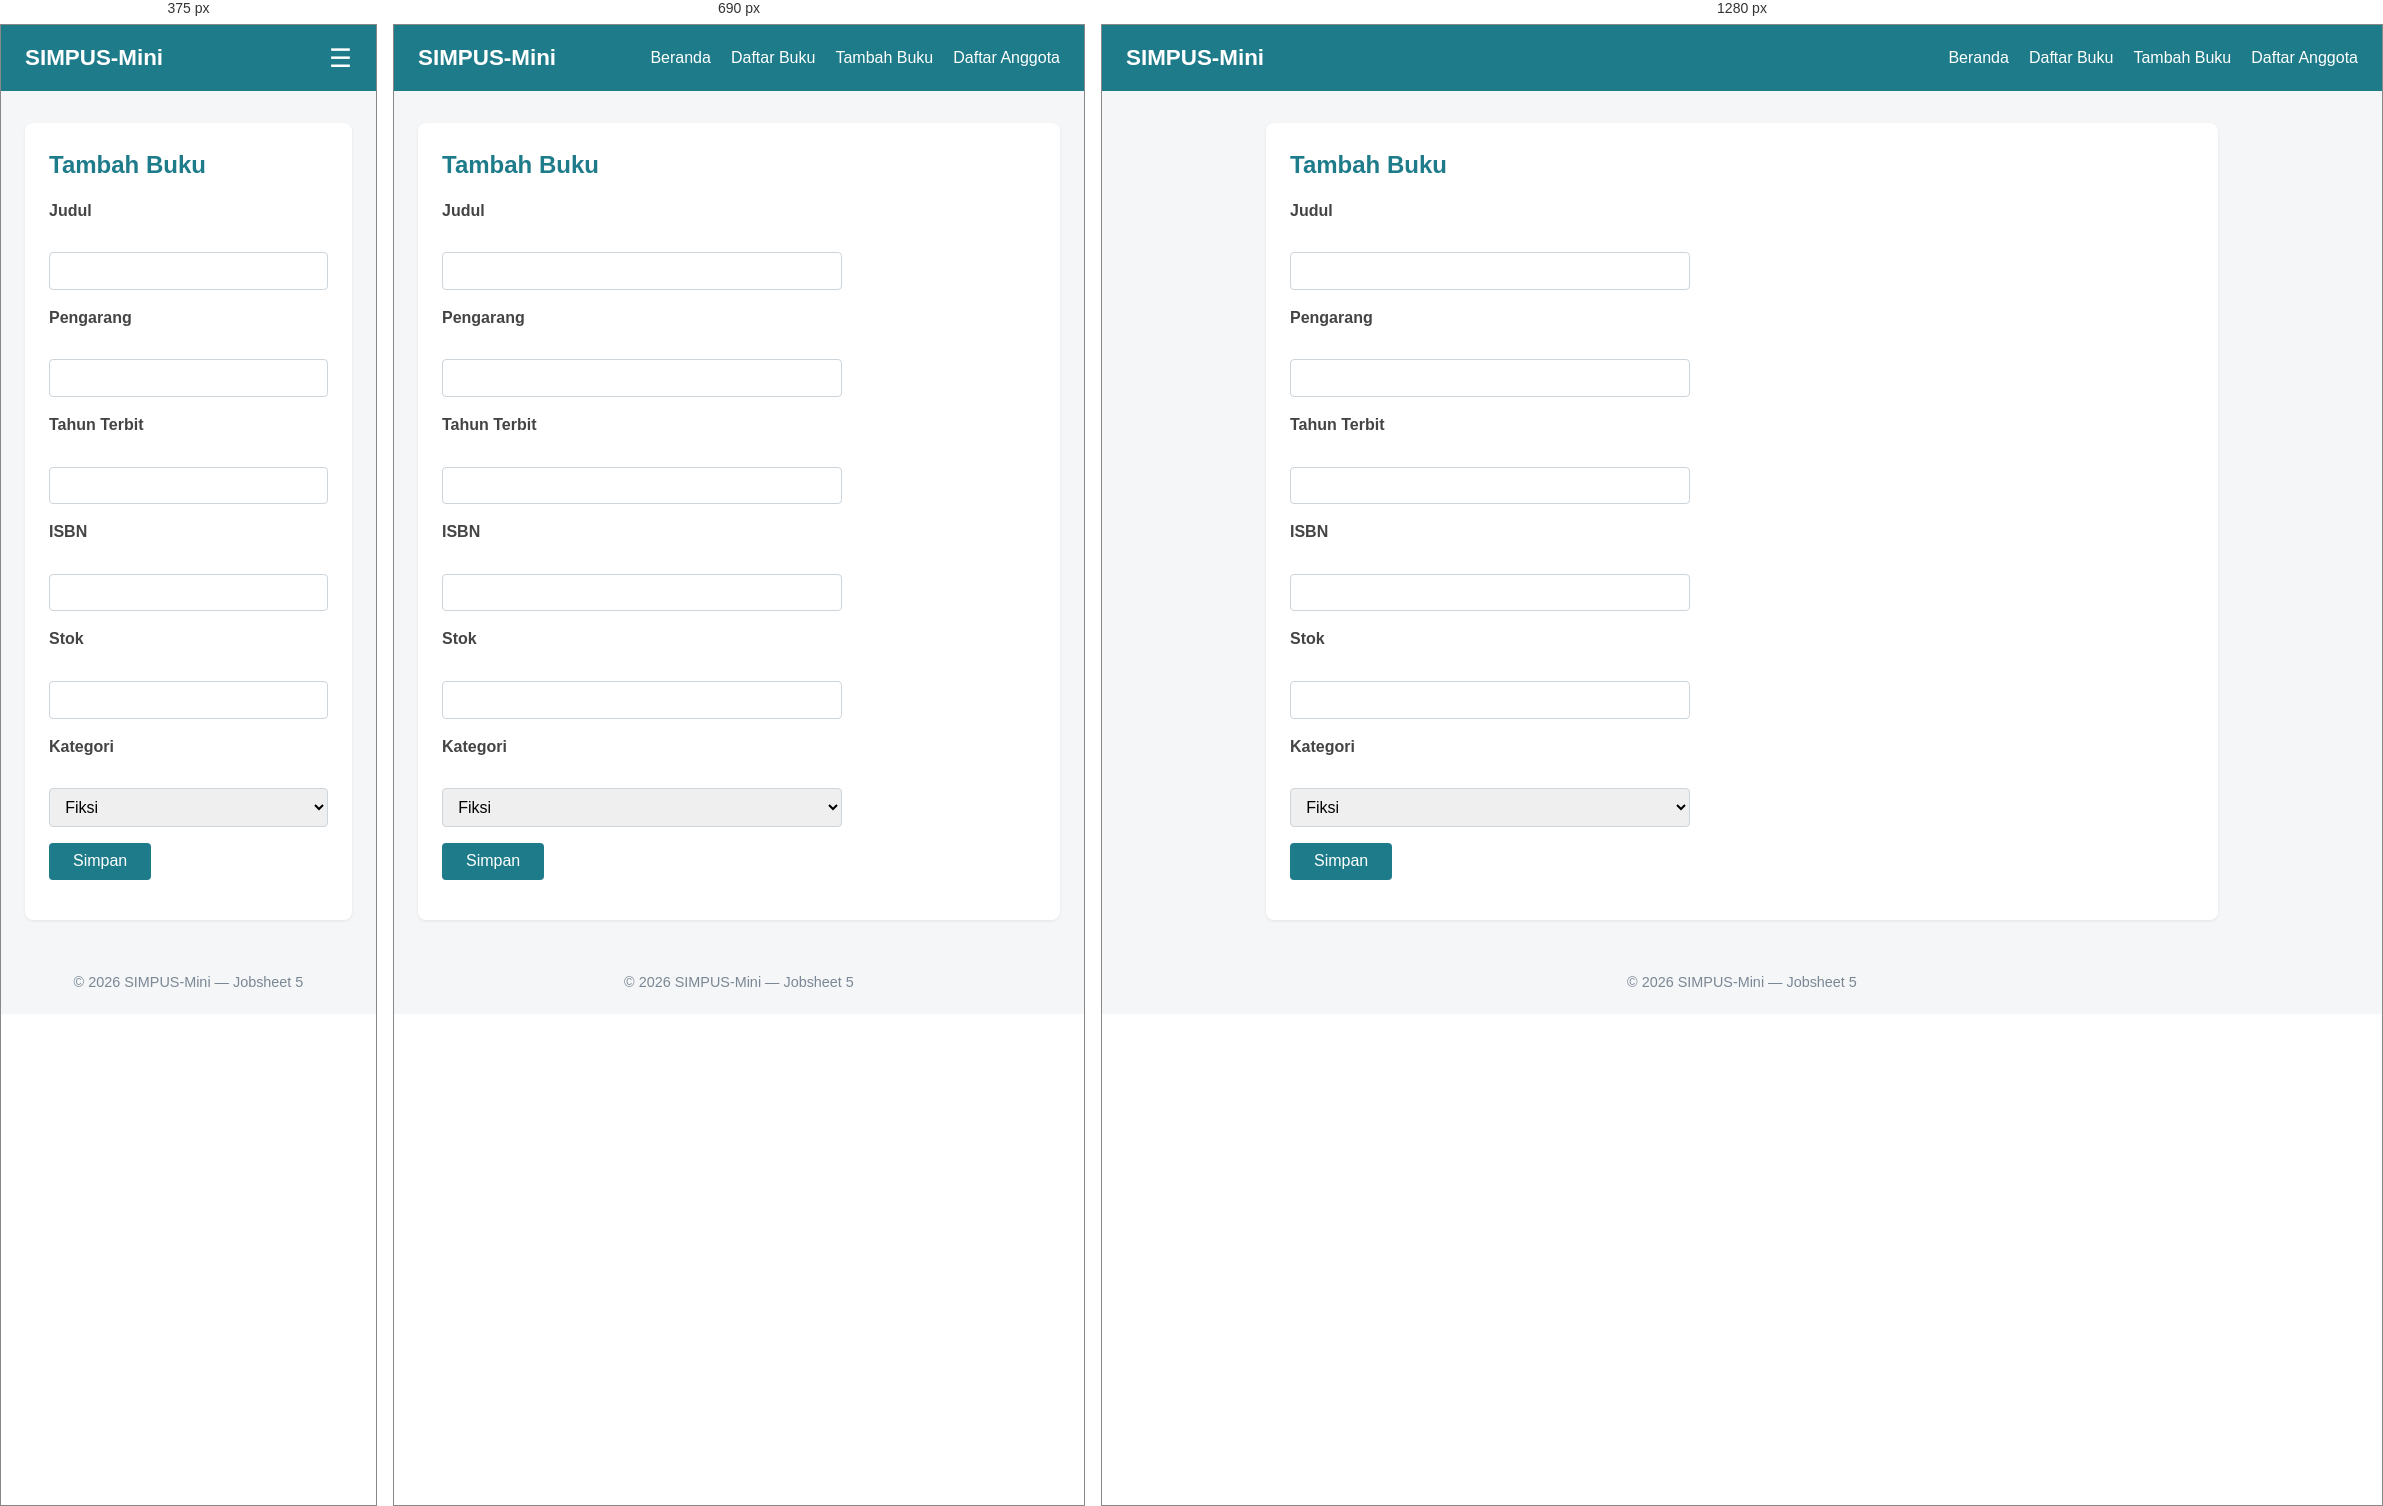
Rendered at 375 px, 690 px and 1280 px, left to right.

<!-- file: tambah.html -->
<!DOCTYPE html>
<html lang="id">

<head>
    <meta charset="UTF-8">
    <meta name="viewport" content="width=device-width" , initial-scale="1">
    <title>SIMPUS-Mini | Tambah Buku</title>
    <link rel="stylesheet" href="../assets/css/style.css">
</head>

<body>
    <header>
        <h1>SIMPUS-Mini</h1>
        <button type="button" id="nav-toggle-btn" class="nav-toggle-label" aria-label="Menu">&#9776</button>
        <nav>
            <ul>
                <li><a href="../index.html">Beranda</a></li>
                <li><a href="list.html">Daftar Buku</a></li>
                <li><a href="tambah.html">Tambah Buku</a></li>
                <li><a href="../anggota/list.html">Daftar Anggota</a></li>
            </ul>
        </nav>
    </header>

    <main>
        <section>
            <h2>Tambah Buku</h2>
            <form id="form-tambah">
                <p>
                    <label for="judul">Judul</label><br>
                    <input type="text" id="judul" name="judul" required>
                </p>
                <p>
                    <label for="pengarang">Pengarang</label><br>
                    <input type="text" id="pengarang" name="pengarang" required>
                </p>
                <p>
                    <label for="tahun">Tahun Terbit</label><br>
                    <input type="number" id="tahun" name="tahun" min="1900" max="2026" required>
                </p>
                <p>
                    <label for="isbn">ISBN</label><br>
                    <input type="text" id="isbn" name="isbn">
                </p>
                <p>
                    <label for="stok">Stok</label><br>
                    <input type="number" id="stok" name="stok" min="0" required>
                </p>
                <p>
                    <label for="kategori">Kategori</label><br>
                    <select id="kategori" name="kategori">
                        <option value="fiksi">Fiksi</option>
                        <option value="non-fiksi">Non-Fiksi</option>
                        <option value="referensi">referensi</option>
                    </select>
                </p>
                <p>
                    <button type="submit">Simpan</button>
                </p>
            </form>
        </section>
    </main>

    <footer>
        <p>&copy; 2026 SIMPUS-Mini &mdash; Jobsheet 5</p>
    </footer>
    <script src="../assets/js/app.js"></script>
</body>

</html>

/* @media block from style.css */
@media (max-width: 900px) {
  main section:nth-of-type(2) {
    grid-template-columns: repeat(2, 1fr);
  }

  main section:nth-of-type(2) h2 {
    grid-column: span 2;
  }
}

/* @media block from style.css */
@media (max-width: 480px) {
  header {
    position: relative;
  }

  .nav-toggle-label {
    display: block;
  }

  header nav {
    display: none;
    width: 100%;
    order: 3;
    margin-top: 1rem;
  }

  header nav.nav-open {
    display: block;
  }

  header nav ul {
    flex-direction: column;
    gap: 0.75rem;
  }

  main section:nth-of-type(2) {
    grid-template-columns: 1fr;
  }

  main section:nth-of-type(2) h2 {
    grid-column: span 1;
  }

  form input,
  form select {
    max-width: 100%;
  }
}